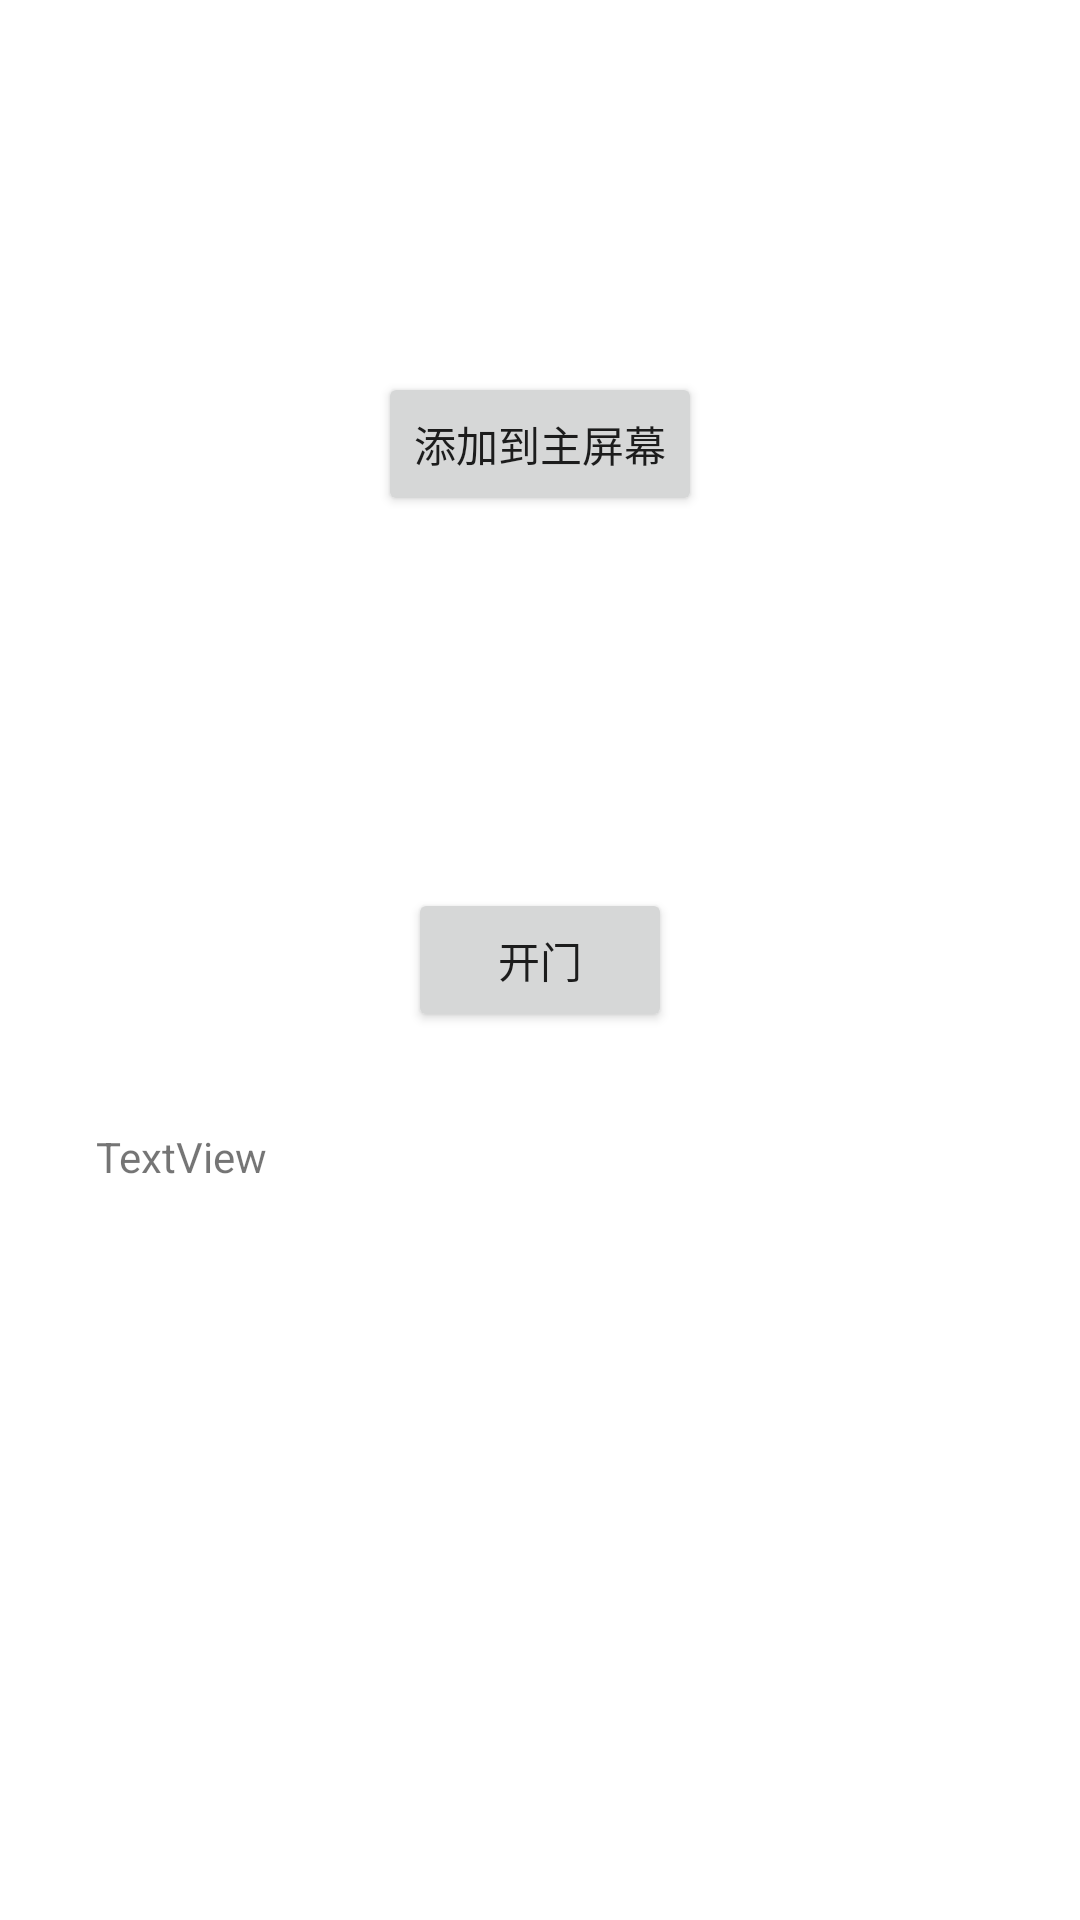

Here is an Android app screen rendered from its layout file. Give the layout XML and the strings, colors and styles it references.
<!-- AndroidManifest.xml: application theme Theme.Opendoor -->
<!-- res/layout/activity_main.xml -->
<?xml version="1.0" encoding="utf-8"?>
<androidx.constraintlayout.widget.ConstraintLayout xmlns:android="http://schemas.android.com/apk/res/android"
    xmlns:app="http://schemas.android.com/apk/res-auto"
    xmlns:tools="http://schemas.android.com/tools"
    android:layout_width="match_parent"
    android:layout_height="match_parent"
    tools:context=".MainActivity">

    <Button
        android:id="@+id/openBtn"
        android:layout_width="wrap_content"
        android:layout_height="wrap_content"
        android:text="开门"
        app:layout_constraintBottom_toBottomOf="parent"
        app:layout_constraintEnd_toEndOf="parent"
        app:layout_constraintStart_toStartOf="parent"
        app:layout_constraintTop_toTopOf="parent" />

    <TextView
        android:id="@+id/resultTextView"
        android:layout_width="0dp"
        android:layout_height="wrap_content"
        android:layout_marginStart="32dp"
        android:layout_marginTop="32dp"
        android:layout_marginEnd="32dp"
        android:text="TextView"
        app:layout_constraintEnd_toEndOf="parent"
        app:layout_constraintStart_toStartOf="parent"
        app:layout_constraintTop_toBottomOf="@+id/openBtn" />

    <Button
        android:id="@+id/addWidgetBtn"
        android:layout_width="wrap_content"
        android:layout_height="wrap_content"
        android:text="添加到主屏幕"
        app:layout_constraintBottom_toTopOf="@+id/openBtn"
        app:layout_constraintEnd_toEndOf="parent"
        app:layout_constraintStart_toStartOf="parent"
        app:layout_constraintTop_toTopOf="parent" />

</androidx.constraintlayout.widget.ConstraintLayout>
<!-- resources referenced by this layout -->
<resources>
  <style name="Theme.Opendoor" parent="Theme.MaterialComponents.DayNight.DarkActionBar">
          
          <item name="colorPrimary">@color/purple_500</item>
          <item name="colorPrimaryVariant">@color/purple_700</item>
          <item name="colorOnPrimary">@color/white</item>
          
          <item name="colorSecondary">@color/teal_200</item>
          <item name="colorSecondaryVariant">@color/teal_700</item>
          <item name="colorOnSecondary">@color/black</item>
          
          <item name="android:statusBarColor" tools:targetApi="l">?attr/colorPrimaryVariant</item>
          
      </style>
  <color name="purple_500">#FF6200EE</color>
  <color name="purple_700">#FF3700B3</color>
  <color name="white">#FFFFFFFF</color>
  <color name="teal_200">#FF03DAC5</color>
  <color name="teal_700">#FF018786</color>
  <color name="black">#FF000000</color>
</resources>
